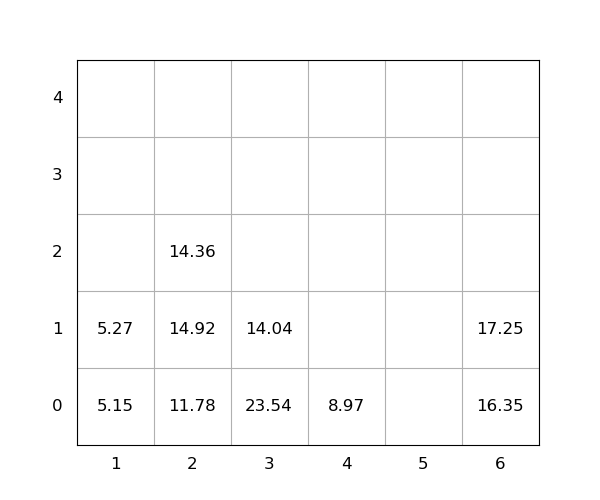

The data file committed next to this chart (first rows):
idx, loc_x, loc_y, loc_z, weight, seq, emerg, reloc, size(ft)
1, 1, 0, 0, 5.15, 0, 0, 0, 20
2, 6, 0, 0, 16.35, 0, 0, 0, 20
3, 6, 0, 1, 17.25, 0, 0, 0, 20
4, 2, 0, 0, 11.78, 0, 0, 0, 20
5, 4, 0, 0, 8.97, 0, 0, 0, 20
6, 2, 0, 1, 14.92, 1, 0, 1.0, 20
7, 3, 0, 0, 23.54, 2, 0, 1.0, 20
8, 3, 0, 1, 14.04, 3, 0, 1.0, 20
9, 1, 0, 1, 5.27, 4, 0, 0, 20
10, 2, 0, 2, 14.36, 5, 0, 1.0, 20
